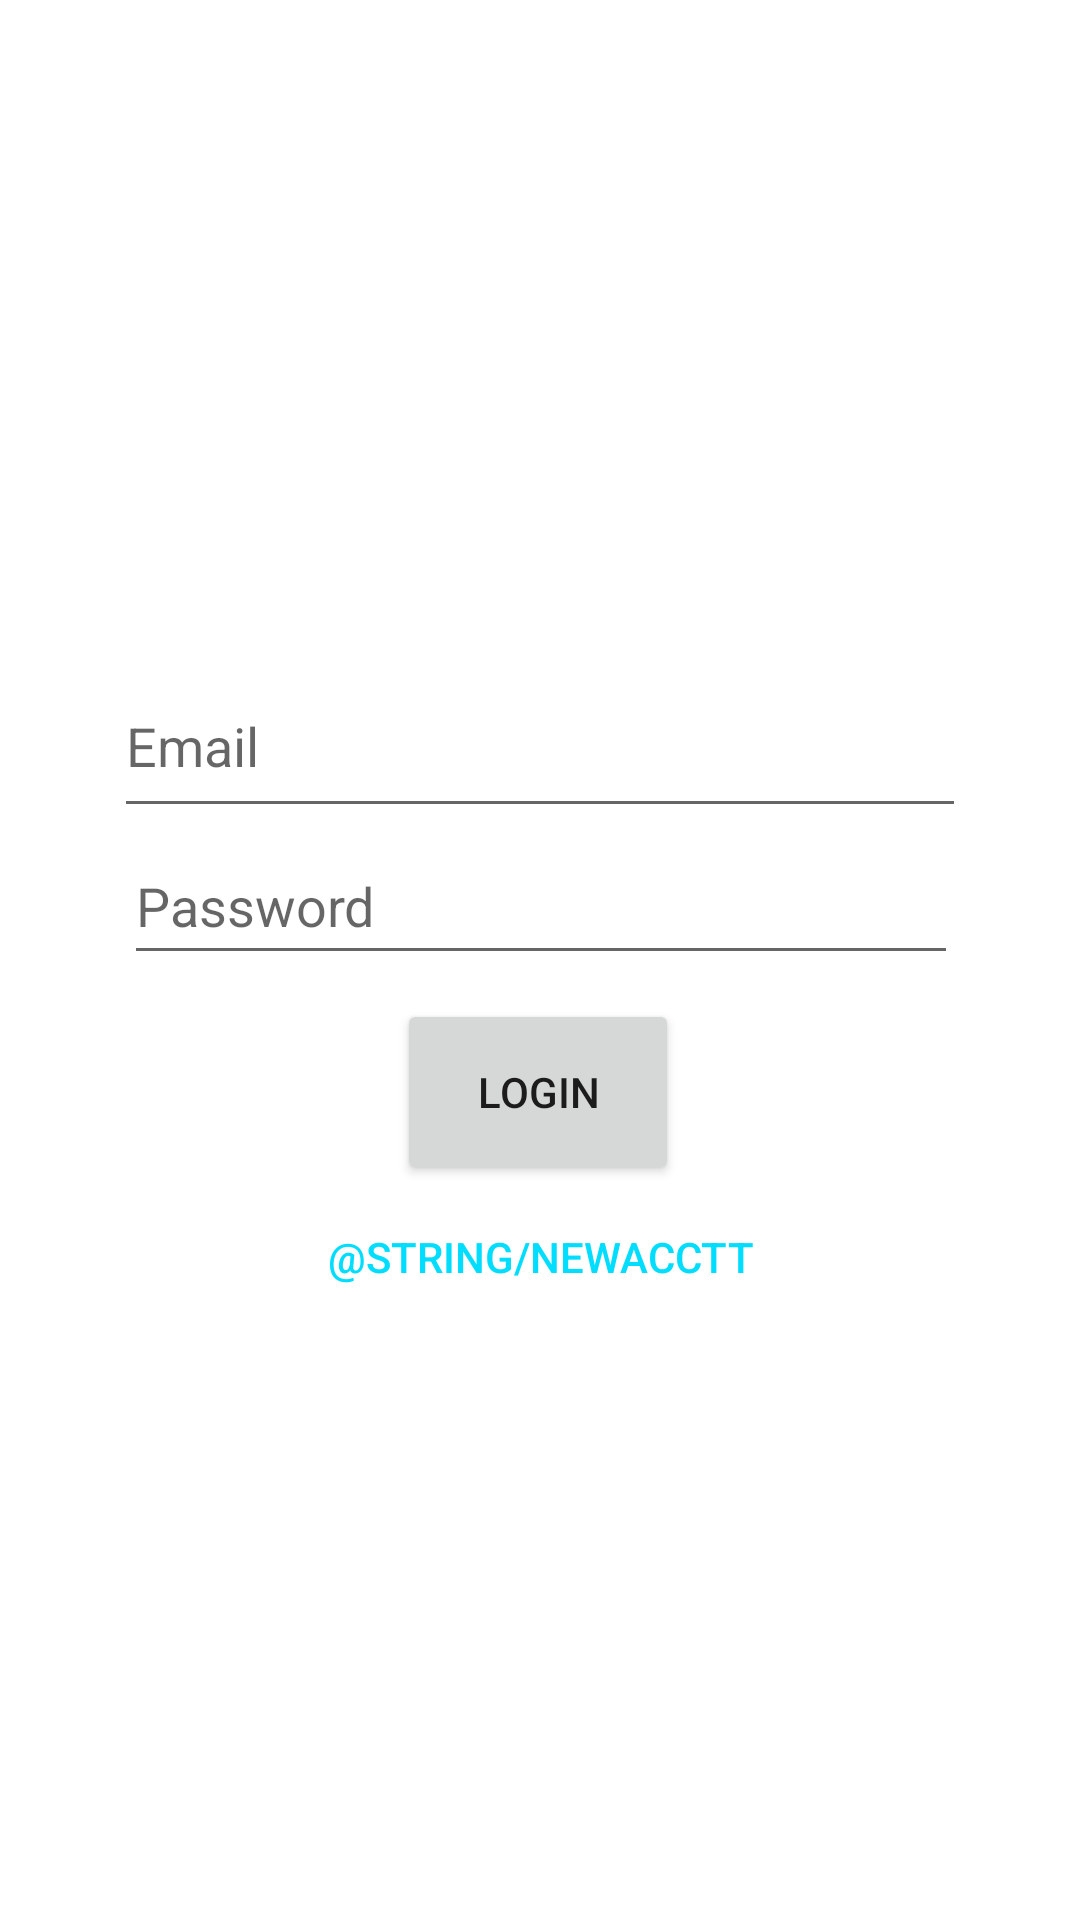

Here is an Android app screen rendered from its layout file. Give the layout XML and the strings, colors and styles it references.
<!-- AndroidManifest.xml: application theme Theme.Trio1 -->
<!-- res/layout/activity_trio_login.xml -->
<?xml version="1.0" encoding="utf-8"?>
<androidx.constraintlayout.widget.ConstraintLayout xmlns:android="http://schemas.android.com/apk/res/android"
    xmlns:app="http://schemas.android.com/apk/res-auto"
    xmlns:tools="http://schemas.android.com/tools"
    android:layout_width="match_parent"
    android:layout_height="match_parent">

    <TextView
        android:id="@+id/app"
        android:layout_width="216dp"
        android:layout_height="75dp"
        android:layout_marginTop="64dp"
        android:text="@string/app"
        android:textColor="@color/white"
        android:textSize="48sp"
        app:layout_constraintEnd_toEndOf="parent"
        app:layout_constraintHorizontal_bias="0.497"
        app:layout_constraintStart_toStartOf="parent"
        app:layout_constraintTop_toTopOf="parent" />

    <TextView
        android:id="@+id/moto"
        android:layout_width="wrap_content"
        android:layout_height="wrap_content"
        android:text="@string/moto"
        android:textColor="@color/white"
        app:layout_constraintEnd_toEndOf="parent"
        app:layout_constraintStart_toStartOf="parent"
        app:layout_constraintTop_toBottomOf="@+id/app" />

    <EditText
        android:id="@+id/email"
        android:layout_width="284dp"
        android:layout_height="58dp"
        android:layout_marginTop="60dp"
        android:hint="@string/email"
        app:layout_constraintEnd_toEndOf="parent"
        app:layout_constraintHorizontal_bias="0.498"
        app:layout_constraintStart_toStartOf="parent"
        app:layout_constraintTop_toBottomOf="@+id/moto" />

    <EditText
        android:id="@+id/password"
        android:layout_width="278dp"
        android:layout_height="49dp"
        android:hint="@string/password"
        app:layout_constraintEnd_toEndOf="parent"
        app:layout_constraintHorizontal_bias="0.503"
        app:layout_constraintStart_toStartOf="parent"
        app:layout_constraintTop_toBottomOf="@+id/email" />

    <Button
        android:id="@+id/loginButton"
        android:layout_width="94dp"
        android:layout_height="62dp"
        android:layout_marginTop="8dp"
        android:text="@string/loginButtonT"
        app:layout_constraintEnd_toEndOf="parent"
        app:layout_constraintHorizontal_bias="0.498"
        app:layout_constraintStart_toStartOf="parent"
        app:layout_constraintTop_toBottomOf="@+id/password" />

    <Button
        android:id="@+id/createacctButton"
        android:layout_width="wrap_content"
        android:layout_height="wrap_content"
        android:text="@string/newacctT"
        android:background="@android:color/transparent"
        android:textColor="@android:color/holo_blue_bright"
        app:layout_constraintEnd_toEndOf="parent"
        app:layout_constraintTop_toBottomOf="@+id/loginButton"
        app:layout_constraintStart_toStartOf="parent"
        tools:layout_editor_absoluteX="75dp"
        tools:layout_editor_absoluteY="444dp" />
</androidx.constraintlayout.widget.ConstraintLayout>
<!-- resources referenced by this layout -->
<resources>
  <string name="app">The TRIO</string>
  <string name="email">Email</string>
  <string name="loginButtonT">Login</string>
  <string name="moto">Your favorite review app</string>
  <string name="password">Password</string>
  <style name="Theme.Trio1" parent="Theme.MaterialComponents.DayNight.DarkActionBar">
          
          <item name="colorPrimary">@color/purple_500</item>
          <item name="colorPrimaryVariant">@color/purple_700</item>
          <item name="colorOnPrimary">@color/white</item>
          
          <item name="colorSecondary">@color/teal_200</item>
          <item name="colorSecondaryVariant">@color/teal_700</item>
          <item name="colorOnSecondary">@color/black</item>
          
          <item name="android:statusBarColor" tools:targetApi="l">?attr/colorPrimaryVariant</item>
          
      </style>
  <!-- not gathered from this repository: default colours our renderer supplied (Android Studio template values) -->
  <color name="purple_500">#FF6200EE</color>
  <color name="purple_700">#FF3700B3</color>
  <color name="teal_200">#FF03DAC5</color>
  <color name="teal_700">#FF018786</color>
  <color name="black">#FF000000</color>
  <color name="white">#FFFFFFFF</color>
</resources>
